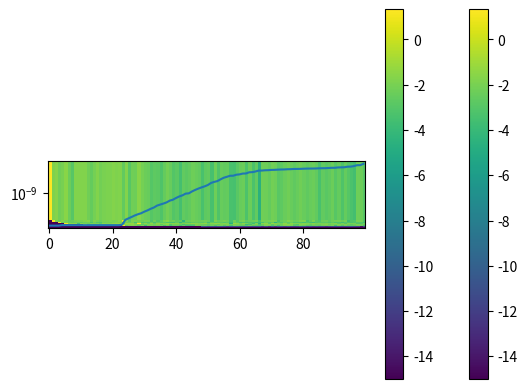

Source code (Python):
import numpy as np
import scipy.linalg as la
import matplotlib.pyplot as pt
from random import randrange

n = 100
A0 = np.random.randn(n, n)
U0, sigma0, VT0 = la.svd(A0)
print(la.norm((U0*sigma0)@VT0 - A0))

sigma = np.exp(-np.arange(n))

A = (U0 * sigma).dot(VT0)

# Experiment: turn this on and off
for _i in range(n//3):
    i, j = randrange(0, n), randrange(0, n)
    A[i,j] = 15

Q, R = la.qr(A)

la.norm(A - Q@R, 2)

la.norm(Q@Q.T - np.eye(n))

pt.imshow(np.log10(1e-15+np.abs(R)))
pt.colorbar()

Q, R, perm = la.qr(A, pivoting=True)



la.norm(A[:, perm] - Q@R, 2)

la.norm(Q@Q.T - np.eye(n))

pt.imshow(np.log10(1e-15+np.abs(R)))
pt.colorbar()

pt.semilogy(np.abs(np.diag(R)))

